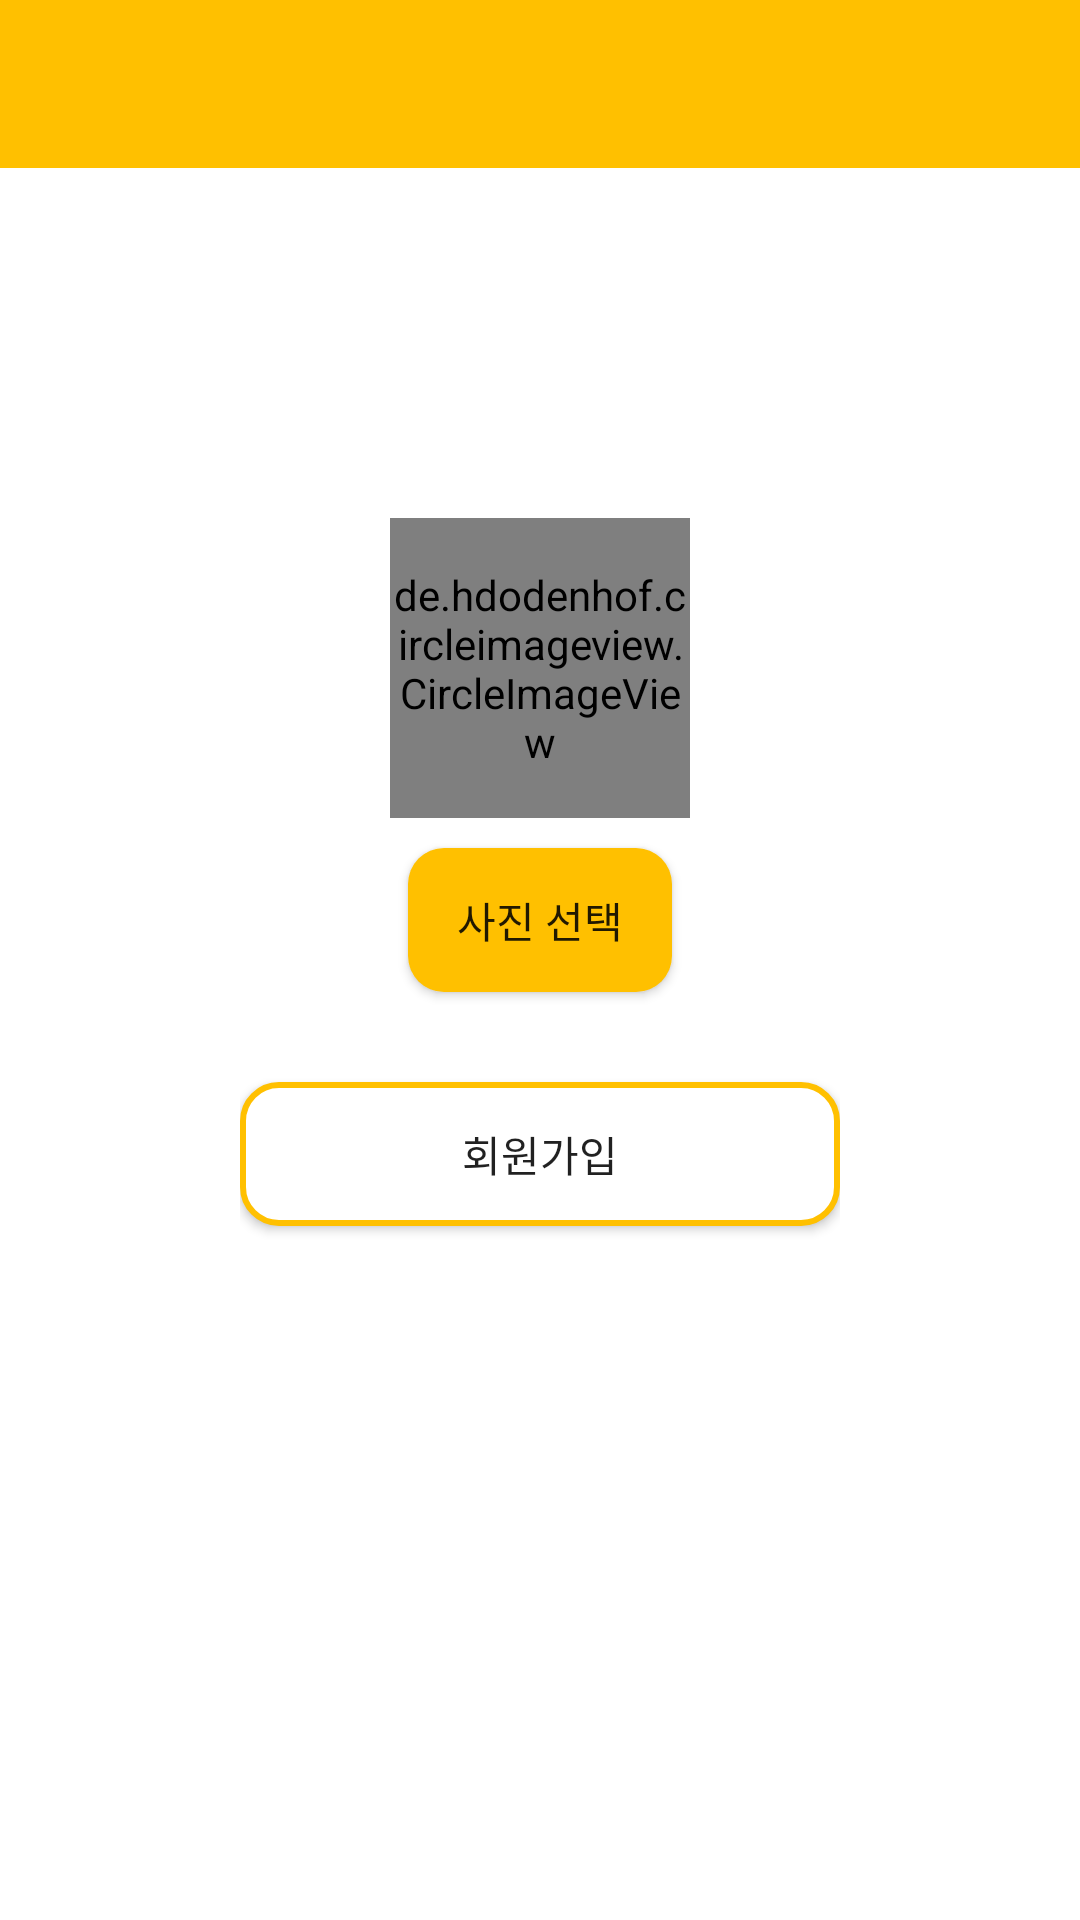

Android layout source for this screen:
<!-- AndroidManifest.xml: application theme Theme.DailyKids.NoActionBar -->
<!-- res/layout/register_step3_layout.xml -->
<?xml version="1.0" encoding="utf-8"?>
<LinearLayout xmlns:android="http://schemas.android.com/apk/res/android"
    android:layout_width="match_parent"
    android:layout_height="match_parent"
    xmlns:app="http://schemas.android.com/apk/res-auto"
    android:orientation="vertical">

    <include
        android:id="@+id/register3_toolbar"
        layout="@layout/toolbar"/>

    <ImageView
        android:layout_width="match_parent"
        android:layout_height="0dp"
        android:layout_weight="1"
        android:src="@drawable/logo"/>

    <LinearLayout
        android:layout_width="200dp"
        android:layout_height="0dp"
        android:layout_gravity="center_horizontal"
        android:layout_weight="4"
        android:gravity="center_horizontal"
        android:orientation="vertical">

        <de.hdodenhof.circleimageview.CircleImageView
            android:id="@+id/register3_imgProfile"
            android:layout_width="100dp"
            android:layout_height="100dp"
            app:civ_border_color="@color/yellow"
            app:civ_border_width="2dp"
            android:src="@drawable/ic_baseline_person_24"
            android:maxHeight="100dp"
            android:maxWidth="100dp"/>

        <android.widget.Button
            android:id="@+id/register3_btnUploadImg"
            android:layout_width="wrap_content"
            android:layout_height="wrap_content"
            android:layout_marginTop="10dp"
            android:text="사진 선택"
            android:background="@drawable/btn_yellow"/>

        <android.widget.Button
            android:id="@+id/register3_btnRegister"
            android:layout_width="match_parent"
            android:layout_height="wrap_content"
            android:layout_marginTop="30dp"
            android:background="@drawable/btn_white_yellow"
            android:text="회원가입"/>
    </LinearLayout>
</LinearLayout>
<!-- res/layout/toolbar.xml (included above) -->
<?xml version="1.0" encoding="utf-8"?>
<androidx.constraintlayout.widget.ConstraintLayout xmlns:android="http://schemas.android.com/apk/res/android"
    xmlns:app="http://schemas.android.com/apk/res-auto"
    android:layout_width="match_parent"
    android:layout_height="wrap_content">

    <androidx.appcompat.widget.Toolbar
        android:id="@+id/toolbar"
        android:layout_width="match_parent"
        android:layout_height="?attr/actionBarSize"
        android:background="@color/yellow"
        app:layout_constraintEnd_toEndOf="parent"
        app:layout_constraintStart_toStartOf="parent"
        app:layout_constraintTop_toTopOf="parent">

        <TextView
            android:id="@+id/tvToolbarTitle"
            android:layout_width="wrap_content"
            android:layout_height="wrap_content"
            android:layout_gravity="center"
            android:textColor="@color/white"
            android:textSize="25dp"
            android:textStyle="bold"/>
    </androidx.appcompat.widget.Toolbar>
</androidx.constraintlayout.widget.ConstraintLayout>
<!-- resources referenced by this layout -->
<resources>
  <color name="white">#FFFFFFFF</color>
  <color name="yellow">#FFC000</color>
  <!-- drawable btn_white_yellow (drawable) -->
  <?xml version="1.0" encoding="utf-8"?>
  <shape xmlns:android="http://schemas.android.com/apk/res/android"
      android:shape="rectangle">
      <solid android:color="@color/white"/>
      <stroke
          android:width="2dp"
          android:color="@color/yellow"/>
      <corners android:radius="12dp"/>
  </shape>
  <!-- drawable btn_yellow (drawable) -->
  <?xml version="1.0" encoding="utf-8"?>
  <shape xmlns:android="http://schemas.android.com/apk/res/android"
      android:shape="rectangle">
      <solid android:color="@color/yellow"/>
      <corners android:radius="12dp"/>
  </shape>
  <style name="Theme.DailyKids.NoActionBar">
          <item name="windowActionBar">false</item>
          <item name="windowNoTitle">true</item>
      </style>
</resources>
